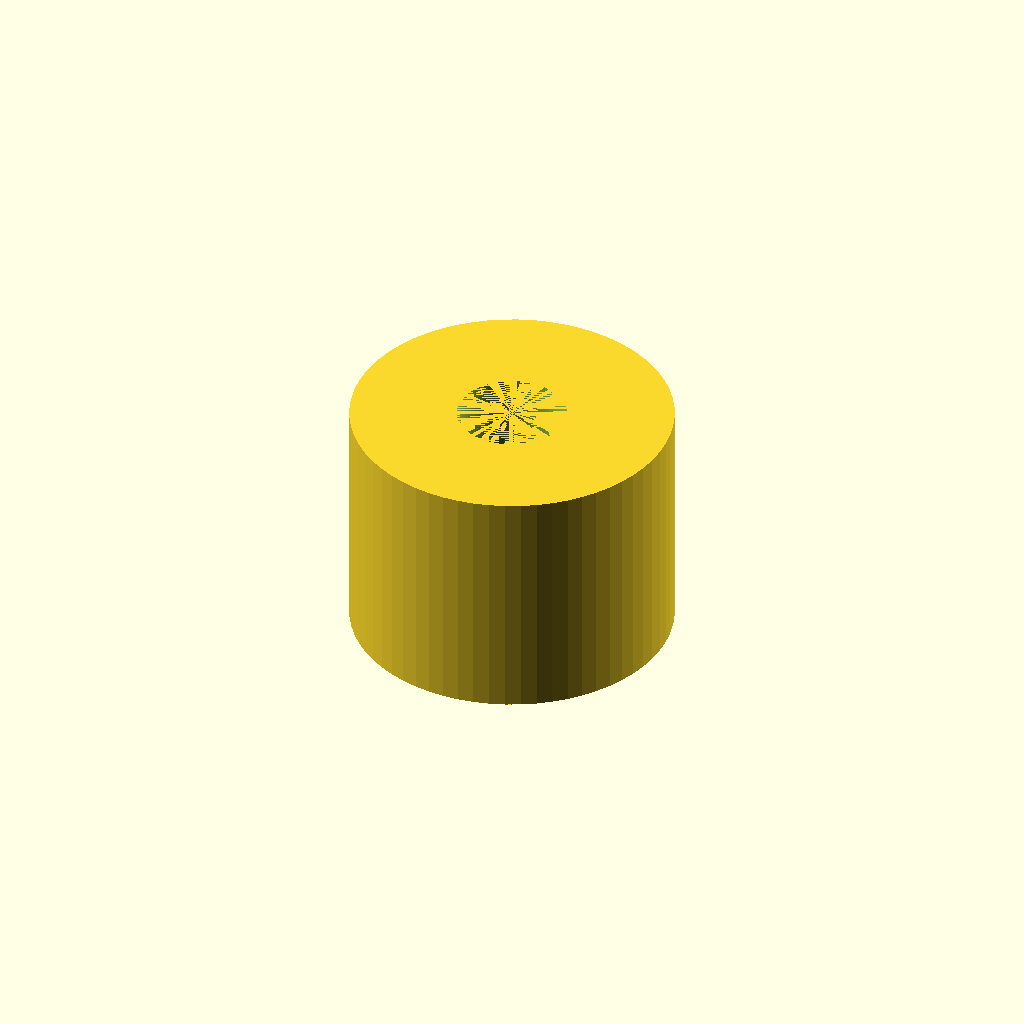
Cell 1: the model at its default parameters.
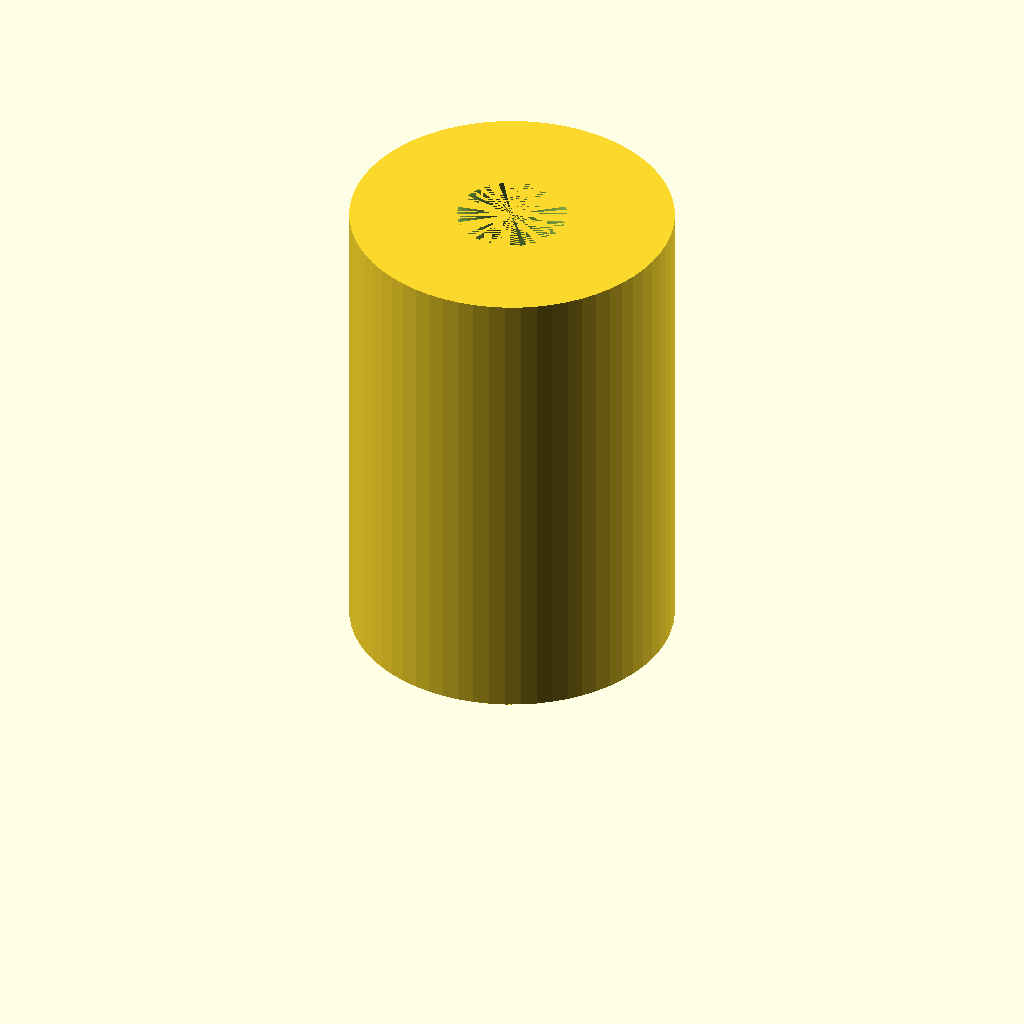
Cell 2: space_h = 18 (everything else at default).
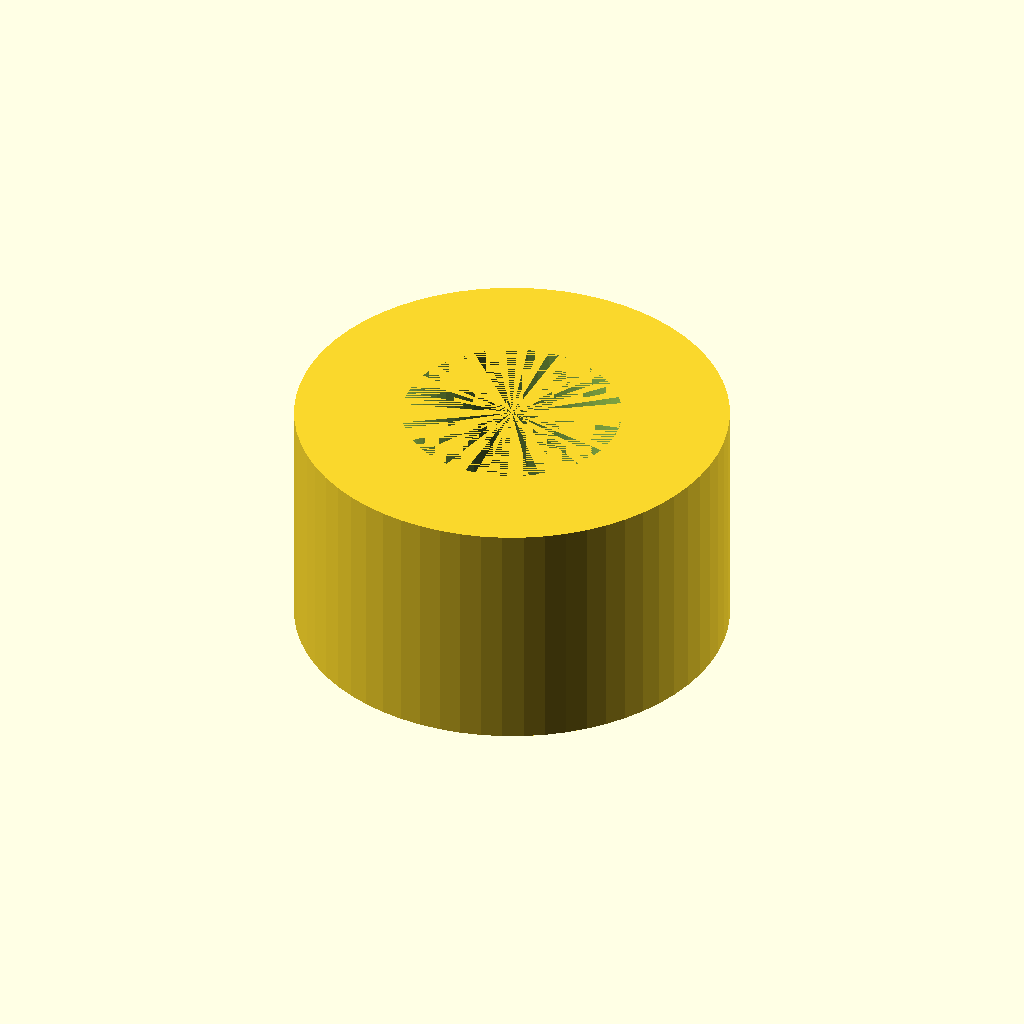
Cell 3 — d set to 8.2, the other parameters unchanged.
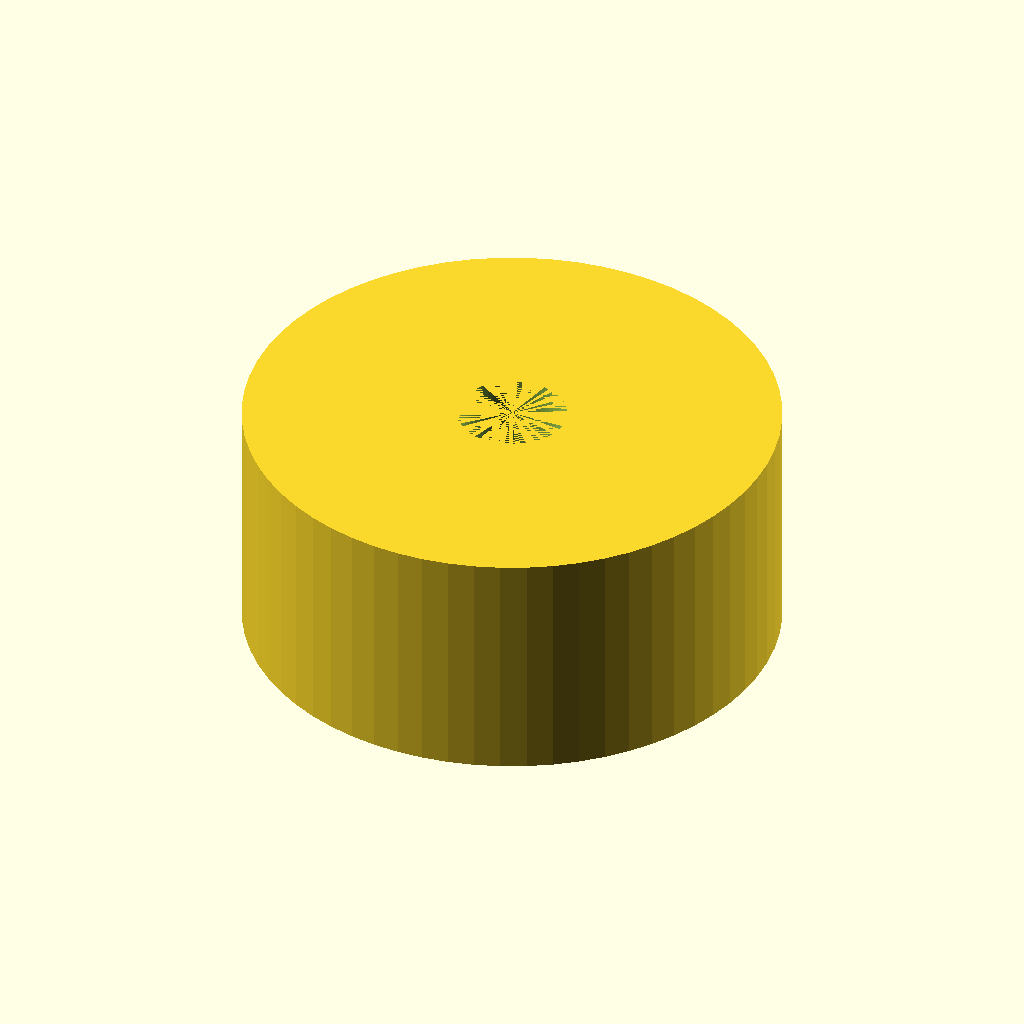
Cell 4: t = 8 (everything else at default).
One fixed orthographic camera (rotation 55°, 0°, 25°; colour scheme Cornfield) for every cell.
OpenSCAD source file 3D_Printer/printer_enclosure_ikea/screen_space.scad:
space_h=9;
d=4.1;
t=4;

res=64;

difference(){
  cylinder(d=d+2*t, h=space_h, $fn=res);
  cylinder(d=d, h=space_h, $fn=res);
  }
Parameter table extracted from the source (name, type, default, range or options):
space_h: number, default 9
d: number, default 4.1
t: number, default 4
res: number, default 64
